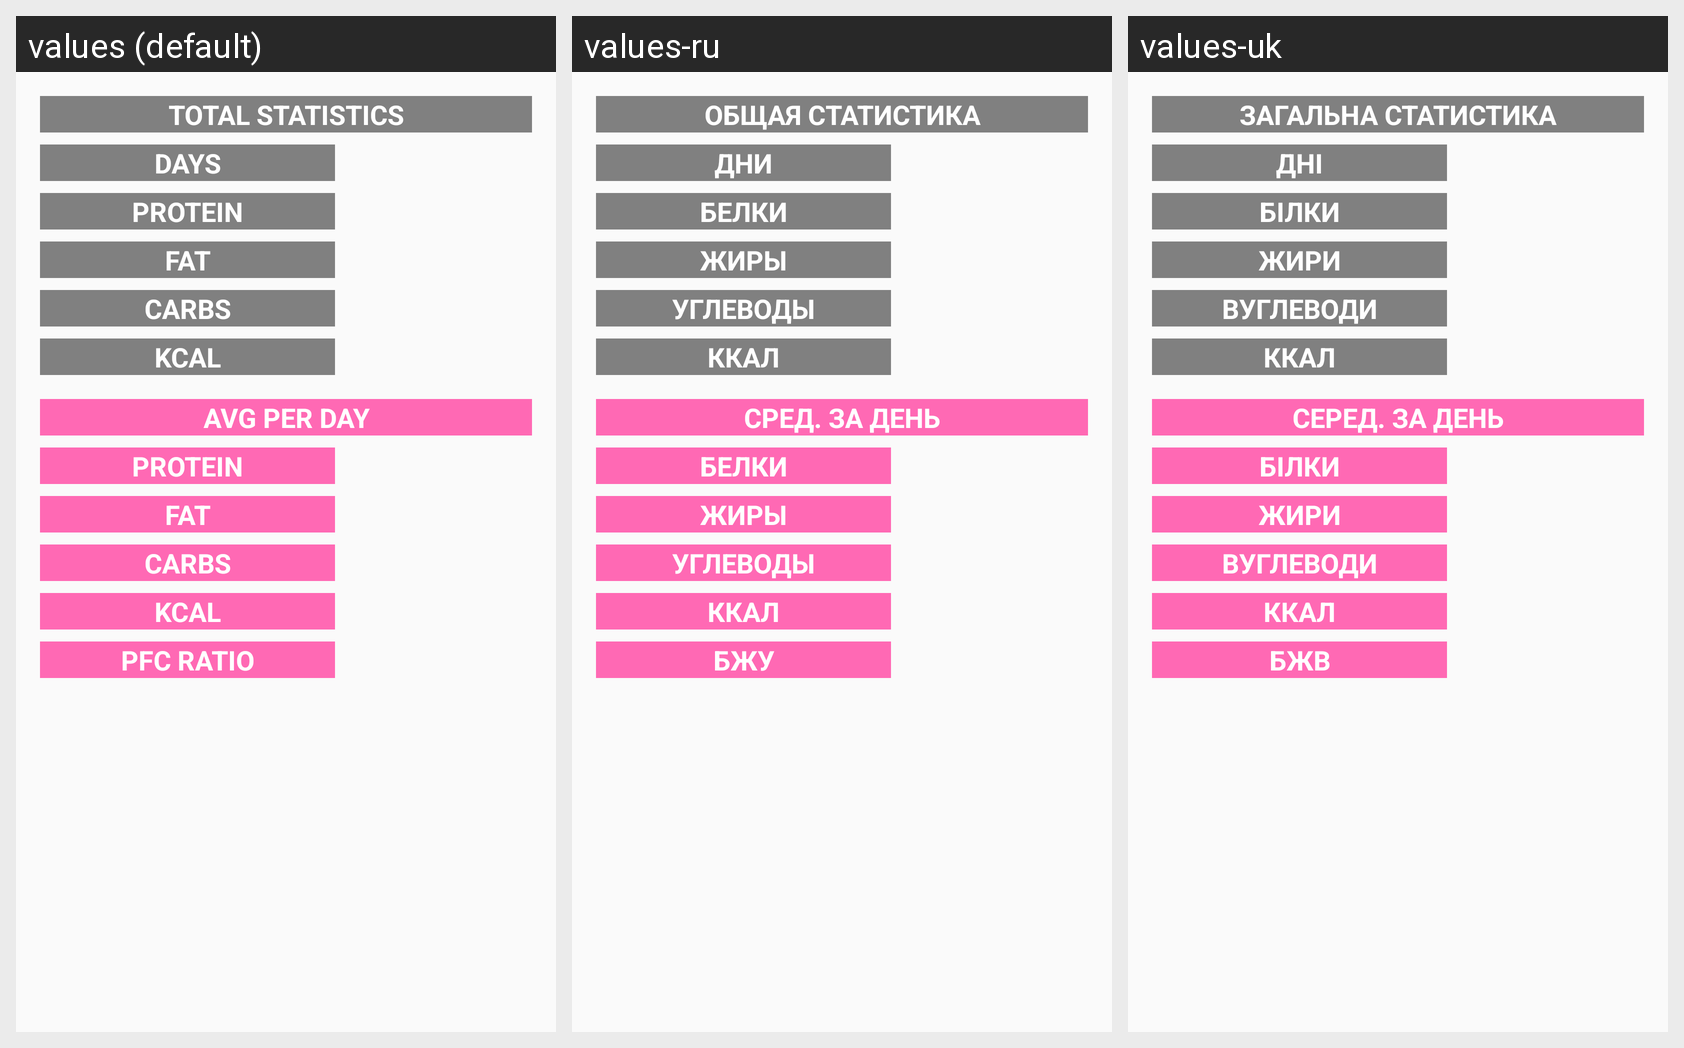

The Android screen above is rendered under several locales of the same app. Produce the string resources it draws, with the default and per-locale values.
Android screen res/layout/fragment_statistics.xml rendered under 3 locales, left to right: values (default), values-ru, values-uk. Device: Nexus 5 (rendered at 1080×1920; each locale shown at half size, 540×960, under a caption strip naming it); theme AppTheme.
Strings drawn on this screen, with the default value and each locale's value (text and hints the layout hard-codes, and strings that could not be matched under every locale, appear in the picture but are not listed):

total_statistics
  values: TOTAL STATISTICS
  values-ru: ОБЩАЯ СТАТИСТИКА
  values-uk: ЗАГАЛЬНА СТАТИСТИКА

total_days
  values: DAYS
  values-ru: ДНИ
  values-uk: ДНІ

total_potein
  values: PROTEIN
  values-ru: БЕЛКИ
  values-uk: БІЛКИ

total_fat
  values: FAT
  values-ru: ЖИРЫ
  values-uk: ЖИРИ

total_carbs
  values: CARBS
  values-ru: УГЛЕВОДЫ
  values-uk: ВУГЛЕВОДИ

total_kcal
  values: KCAL
  values-ru: ККАЛ
  values-uk: ККАЛ

per_day_statistics
  values: AVG PER DAY
  values-ru: СРЕД. ЗА ДЕНЬ
  values-uk: СЕРЕД. ЗА ДЕНЬ

total_ratio
  values: PFC RATIO
  values-ru: БЖУ
  values-uk: БЖВ
